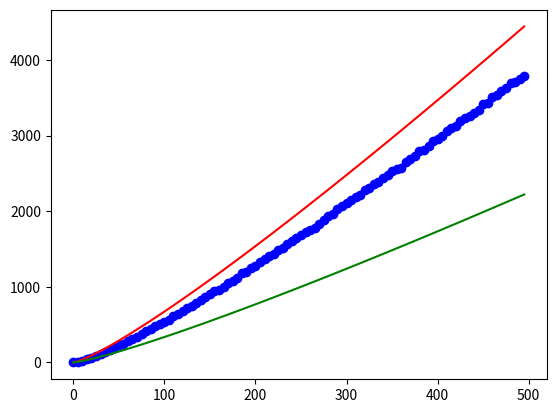

The script that saved this image:
import math
import random


def mergeSort(arr,count = 0):
    if len(arr) > 1:
        mid = len(arr) // 2  # Finding the mid of the array
        L = arr[:mid]  # Dividing the elements into 2 halves
        R = arr[mid:]

        countL = mergeSort(L, count)  # Sorting the first half
        countR = mergeSort(R, count)  # Sorting the second half

        count += countL + countR

        i = j = k = 0

        # Copy data to temp arrays L[] and R[]
        while i < len(L) and j < len(R):
            count += 1
            if L[i] < R[j]:
                arr[k] = L[i]
                i += 1
            else:
                arr[k] = R[j]
                j += 1
            k += 1

        # Checking if any element was left
        while i < len(L):
            arr[k] = L[i]
            i += 1
            k += 1

        while j < len(R):
            arr[k] = R[j]
            j += 1
            k += 1
    return count

counts = []
step_size = 5
step_count = 100
for n in range(0, step_count*step_size, step_size):
    array = [i for i in range(n)]
    random.shuffle(array)
    counts.append(mergeSort(array))

import matplotlib.pyplot as plt
# plot experimental data
plt.scatter(range(0, step_count*step_size, step_size), counts, label='Experimentele data', color='blue')
# plot best case
plt.plot(range(0, step_count*step_size, step_size), [x*math.log2(x) for x in range(1, step_count*step_size, step_size)], color='red', label='Worst case: n*log(n)')
# plot best case
plt.plot(range(0, step_count*step_size, step_size), [(x/2)*math.log2(x) for x in range(1, step_count*step_size, step_size)], color='green', label='Best case: (n/2)log(n)')
plt.show()